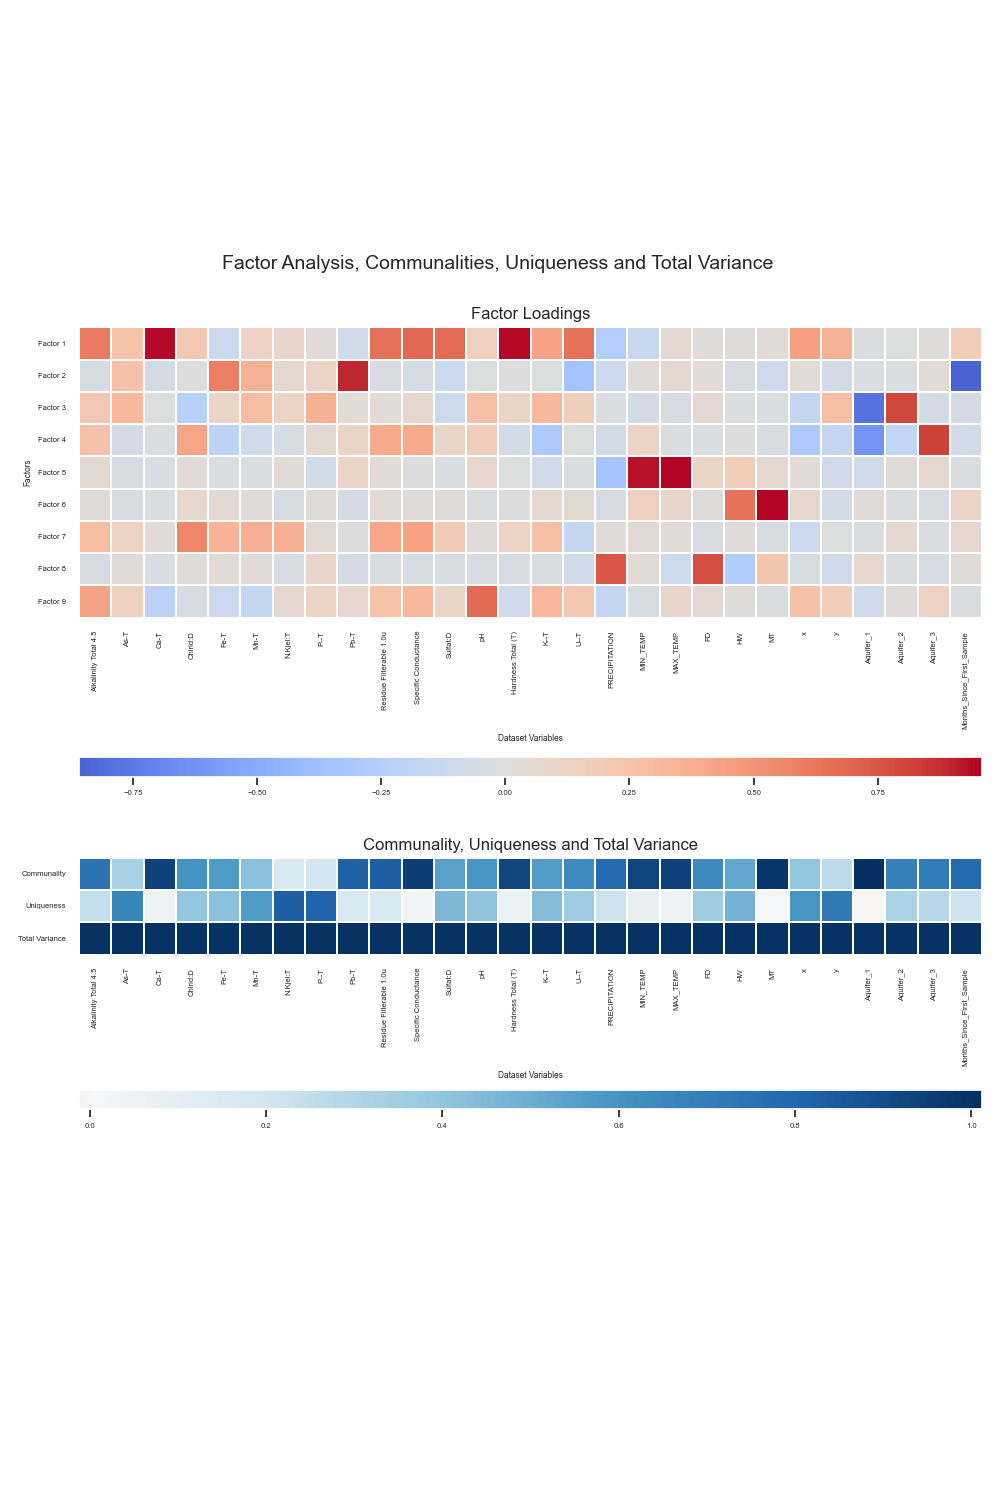

Source data for this figure (header and first rows):
, Factor 1, Factor 2, Factor 3, Factor 4, Factor 5, Factor 6, Factor 7, Factor 8, Factor 9, Communality, Uniqueness, SS Loadings, Proportional Variance, Cumulative Variance
Alkalinity Total 4.5, 0.6089, -0.03592, 0.2163, 0.2601, 0.0472, 0.00942, 0.2868, -0.02976, 0.4298, 0.7567, 0.2433, , , 
As-T, 0.254, 0.2627, 0.3153, -0.05082, -0.03188, -0.0282, 0.1174, 0.03108, 0.1501, 0.2746, 0.7254, , , 
Ca-T, 0.9408, -0.05045, 0.0002271, -0.01893, -0.02062, -0.007905, 0.03186, -0.02348, -0.2207, 0.9387, 0.06125, , , 
Chlrid:D, 0.2206, 0.00617, -0.2402, 0.4225, 0.0292, 0.07699, 0.5588, 0.01699, -0.04683, 0.6064, 0.3936, , , 
Fe-T, -0.1203, 0.595, 0.1034, -0.1981, -0.01602, 0.049, 0.3473, 0.03958, -0.1242, 0.5587, 0.4413, , , 
Mn-T, 0.133, 0.3496, 0.2867, -0.09543, -0.009522, 0.02168, 0.3832, 0.02584, -0.1601, 0.4049, 0.5951, , , 
N.Kjel:T, 0.09551, 0.06148, 0.119, -0.03813, 0.04125, -0.03612, 0.3623, -0.0242, 0.06488, 0.1676, 0.8324, , , 
P--T, 0.02513, 0.1151, 0.3585, 0.04855, -0.08179, 0.01289, 0.0441, 0.08552, 0.117, 0.1745, 0.8255, , , 
Pb-T, -0.08882, 0.8909, 0.02998, 0.1093, 0.1024, -0.05205, 0.006319, -0.05386, 0.07544, 0.8362, 0.1638, , , 
Residue Filterable 1.0u, 0.6545, -0.03433, 0.04143, 0.3984, 0.03703, 0.03307, 0.4193, -0.01842, 0.2509, 0.8316, 0.1684, , , 
Specific Conductance, 0.695, -0.04877, 0.07029, 0.398, 0.00729, 0.029, 0.4409, -0.02884, 0.319, 0.9466, 0.05339, , , 
Sulfat:D, 0.6728, -0.1259, -0.1093, 0.1031, -0.01377, 0.01964, 0.19, -0.0234, 0.1126, 0.541, 0.459, , , 
pH, 0.1433, -0.001074, 0.283, 0.1694, 0.07209, -0.01079, 0.02856, -0.03202, 0.6792, 0.5978, 0.4022, , , 
Hardness Total (T), 0.9455, 0.007672, 0.1076, -0.07619, -0.002783, 0.006577, 0.1157, -0.04117, -0.09748, 0.936, 0.06399, , , 
K--T, 0.4312, -0.003336, 0.3125, -0.3009, -0.08908, 0.06274, 0.2719, -0.01865, 0.3324, 0.5708, 0.4292, , , 
U--T, 0.6406, -0.3556, 0.1622, 0.0006486, -0.01124, 0.04976, -0.1493, -0.08985, 0.2212, 0.6451, 0.3549, , , 
PRECIPITATION, -0.2589, -0.1221, -0.01649, -0.07306, -0.3374, -0.04759, 0.02692, 0.7433, -0.165, 0.784, 0.216, , , 
MIN_TEMP, -0.1292, 0.02449, -0.0496, 0.1147, 0.9314, 0.1556, 0.0473, 0.04268, -0.04165, 0.9305, 0.06948, , , 
MAX_TEMP, 0.06418, 0.06175, -0.03808, -0.01248, 0.9533, 0.0894, 0.03437, -0.1121, 0.0922, 0.9485, 0.05148, , , 
FD, 0.01647, 0.03663, 0.05575, -0.006908, 0.1025, 0.009633, -0.03353, 0.7763, 0.0533, 0.622, 0.378, , , 
HW, 0.01631, -0.03753, -0.006865, 0.00286, 0.1832, 0.643, 0.02929, -0.2649, 0.0151, 0.5199, 0.4801, , , 
MT, 0.03552, -0.1006, -0.01793, -0.04148, 0.06268, 0.9602, -0.03764, 0.2345, -0.01336, 0.9959, 0.004102, , , 
x, 0.4459, 0.04261, -0.1491, -0.3023, 0.03537, 0.0672, -0.1208, -0.04074, 0.2596, 0.4036, 0.5964, , , 
y, 0.3542, -0.07444, 0.2729, -0.1537, -0.08668, -0.0741, -0.00215, -0.08492, 0.1749, 0.28, 0.72, , , 
Aquifer_1, -0.00711, -0.0163, -0.7793, -0.6234, -0.07746, 0.03315, -0.008019, 0.06592, -0.09503, 1.017, -0.01683, , , 
Aquifer_2, -0.002599, -0.007801, 0.8037, -0.1718, 0.01914, -0.01182, 0.06467, -0.0195, 0.02762, 0.6813, 0.3187, , , 
Aquifer_3, 0.02053, 0.04085, -0.0544, 0.825, 0.0648, -0.03069, -0.02295, -0.04851, 0.1315, 0.711, 0.289, , , 
Months_Since_First_Sample, 0.1816, -0.8589, -0.05153, -0.08097, -0.01589, 0.1193, 0.06591, 0.02886, -0.01684, 0.7998, 0.2002, , , 
Factor 1, , , , , , , , , , , , 4.741, 0.1693, 0.1693
Factor 2, , , , , , , , , , , , 2.285, 0.08161, 0.2509
Factor 3, , , , , , , , , , , , 2.038, 0.07278, 0.3237
Factor 4, , , , , , , , , , , , 2.007, 0.07168, 0.3954
Factor 5, , , , , , , , , , , , 1.996, 0.0713, 0.4667
Factor 6, , , , , , , , , , , , 1.419, 0.05068, 0.5174
Factor 7, , , , , , , , , , , , 1.358, 0.0485, 0.5659
Factor 8, , , , , , , , , , , , 1.34, 0.04786, 0.6137
Factor 9, , , , , , , , , , , , 1.296, 0.0463, 0.66
